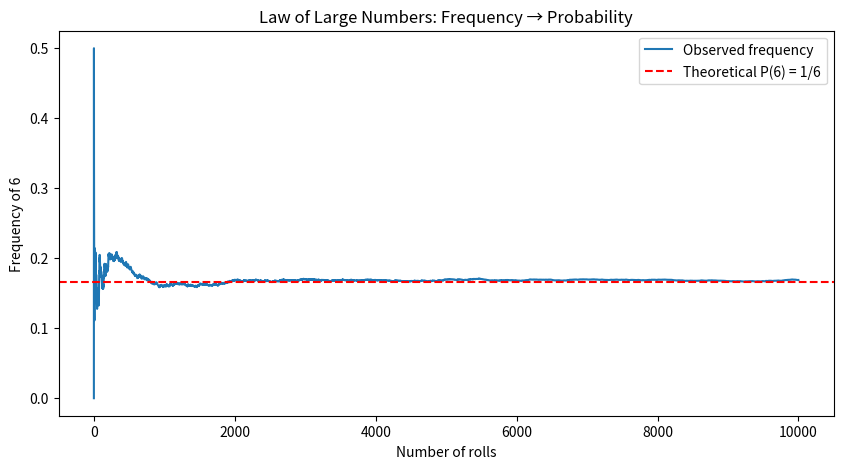

Source code (Python):
import random
import matplotlib.pyplot as plt

# 累计频率追踪 Cumulative frequency tracking
n_total = 10000
six_count = 0
frequencies = []

for i in range(1, n_total + 1):
    if random.randint(1, 6) == 6:
        six_count += 1
    frequencies.append(six_count / i)

plt.figure(figsize=(10, 5))
plt.plot(frequencies, label='Observed frequency')
plt.axhline(y=1/6, color='r', linestyle='--', label='Theoretical P(6) = 1/6')
plt.xlabel('Number of rolls')
plt.ylabel('Frequency of 6')
plt.title('Law of Large Numbers: Frequency → Probability')
plt.legend()
plt.savefig('frequency_convergence.png')
plt.show()
